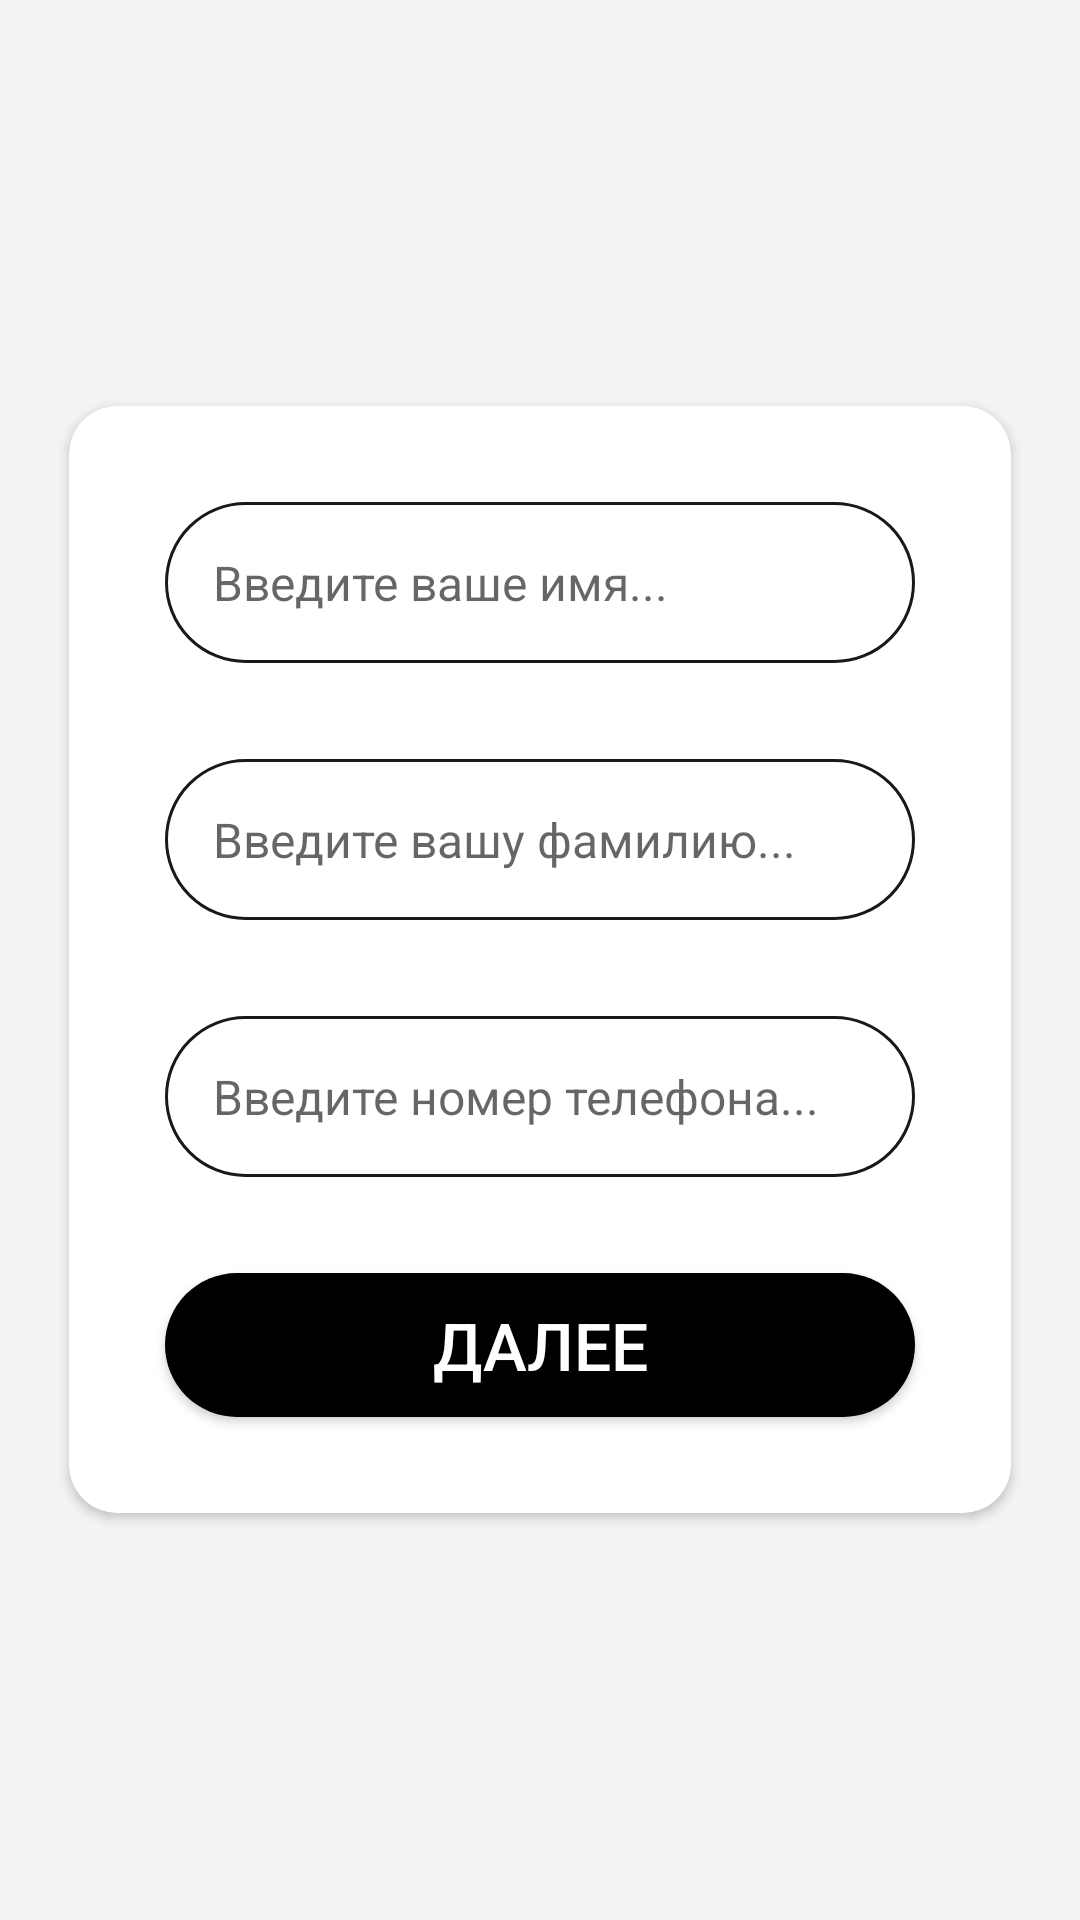

The Android layout XML behind this screen, and the referenced resources:
<!-- AndroidManifest.xml: application theme AppTheme -->
<!-- res/layout/fragment_registration_first.xml -->
<?xml version="1.0" encoding="utf-8"?>
<androidx.coordinatorlayout.widget.CoordinatorLayout xmlns:android="http://schemas.android.com/apk/res/android"
    xmlns:app="http://schemas.android.com/apk/res-auto"
    android:id="@+id/container"
    android:layout_width="match_parent"
    android:layout_height="match_parent"
    android:background="@color/colorGrayLight"
    android:orientation="vertical">


    <androidx.cardview.widget.CardView
        android:layout_width="match_parent"
        android:layout_height="wrap_content"
        android:layout_gravity="center"
        android:layout_margin="16dp"
        app:cardCornerRadius="16dp"
        app:cardElevation="2dp"
        app:cardUseCompatPadding="true">

        <ScrollView
            android:layout_width="match_parent"
            android:layout_height="match_parent">
            <LinearLayout
                android:layout_width="match_parent"
                android:layout_height="match_parent"
                android:orientation="vertical"
                android:padding="16dp">

                <TextView
                    style="@style/text_view_auth"
                    android:text="Имя:" />

                <FrameLayout
                    android:layout_width="match_parent"
                    android:layout_height="wrap_content"
                    android:layout_margin="16dp"
                    android:background="@drawable/edit_text_round_corners">

                    <EditText
                        android:id="@+id/et_first_name"
                        style="@style/edit_text_round"
                        android:hint="Введите ваше имя..."
                        android:imeOptions="actionNext"
                        android:inputType="textPersonName" />

                </FrameLayout>

                <TextView
                    style="@style/text_view_auth"
                    android:text="Фамилия:" />

                <FrameLayout
                    android:layout_width="match_parent"
                    android:layout_height="wrap_content"
                    android:layout_margin="16dp"
                    android:background="@drawable/edit_text_round_corners">

                    <EditText
                        android:id="@+id/et_last_name"
                        style="@style/edit_text_round"
                        android:hint="Введите вашу фамилию..."
                        android:imeOptions="actionNext"
                        android:inputType="textPersonName" />

                </FrameLayout>

                <TextView
                    style="@style/text_view_auth"
                    android:text="Телефон:" />

                <FrameLayout
                    android:layout_width="match_parent"
                    android:layout_height="wrap_content"
                    android:layout_margin="16dp"
                    android:background="@drawable/edit_text_round_corners">

                    <EditText
                        android:id="@+id/et_phone"
                        style="@style/edit_text_round"
                        android:hint="Введите номер телефона..."
                        android:imeOptions="actionDone"
                        android:inputType="phone" />

                </FrameLayout>

                <Button
                    android:id="@+id/btn_next"
                    style="@style/button_round"
                    android:text="Далее" />

            </LinearLayout>
        </ScrollView>


    </androidx.cardview.widget.CardView>
</androidx.coordinatorlayout.widget.CoordinatorLayout>
<!-- resources referenced by this layout -->
<resources>
  <color name="colorGrayLight">#F3F3F3</color>
  <!-- drawable edit_text_round_corners (drawable) -->
  <?xml version="1.0" encoding="utf-8"?>
  <selector xmlns:android="http://schemas.android.com/apk/res/android">
  
      <item>
          <shape android:shape="rectangle">
              <stroke android:width="1dp" android:color="@color/color_icon_on_card"/>
              <corners android:radius="32dp"/>
              <solid android:color="@android:color/transparent"/>
          </shape>
      </item>
  
  </selector>
  <style name="button_round">
          <item name="android:textColor">@android:color/white</item>
          <item name="android:layout_margin">16dp</item>
          <item name="android:layout_height">wrap_content</item>
          <item name="android:layout_width">match_parent</item>
          <item name="android:background">@drawable/button_round_corners_black</item>
          <item name="android:textSize">22sp</item>
      </style>
  <style name="edit_text_round">
          <item name="hintTextColor">@android:color/holo_red_dark</item>
          <item name="android:padding">16dp</item>
          <item name="android:layout_width">match_parent</item>
          <item name="android:layout_height">wrap_content</item>
          <item name="android:background">@android:color/transparent</item>
          <item name="android:textSize">16sp</item>
      </style>
  <style name="AppTheme" parent="Theme.MaterialComponents.DayNight.DarkActionBar">
          
          <item name="colorPrimary">@color/colorPrimary</item>
          <item name="colorPrimaryDark">@color/colorPrimaryDark</item>
          <item name="colorAccent">@color/colorAccent</item>
      </style>
  <color name="color_icon_on_card">#191919</color>
  <!-- drawable button_round_corners_black (drawable) -->
  <?xml version="1.0" encoding="utf-8"?>
  <ripple xmlns:android="http://schemas.android.com/apk/res/android"
      android:color="@color/colorGrayLight">
      <item android:id="@android:id/mask">
          <shape android:shape="rectangle">
              <corners android:radius="32dp" />
              <solid android:color="@color/colorGrayLight" />
          </shape>
      </item>
      <item android:id="@android:id/background">
          <shape android:shape="rectangle">
              <corners android:radius="32dp" />
              <solid android:color="@android:color/black" />
          </shape>
      </item>
  </ripple>
  <color name="colorPrimary">@android:color/black</color>
  <color name="colorPrimaryDark">@android:color/black</color>
  <color name="colorAccent">#D81B60</color>
</resources>
